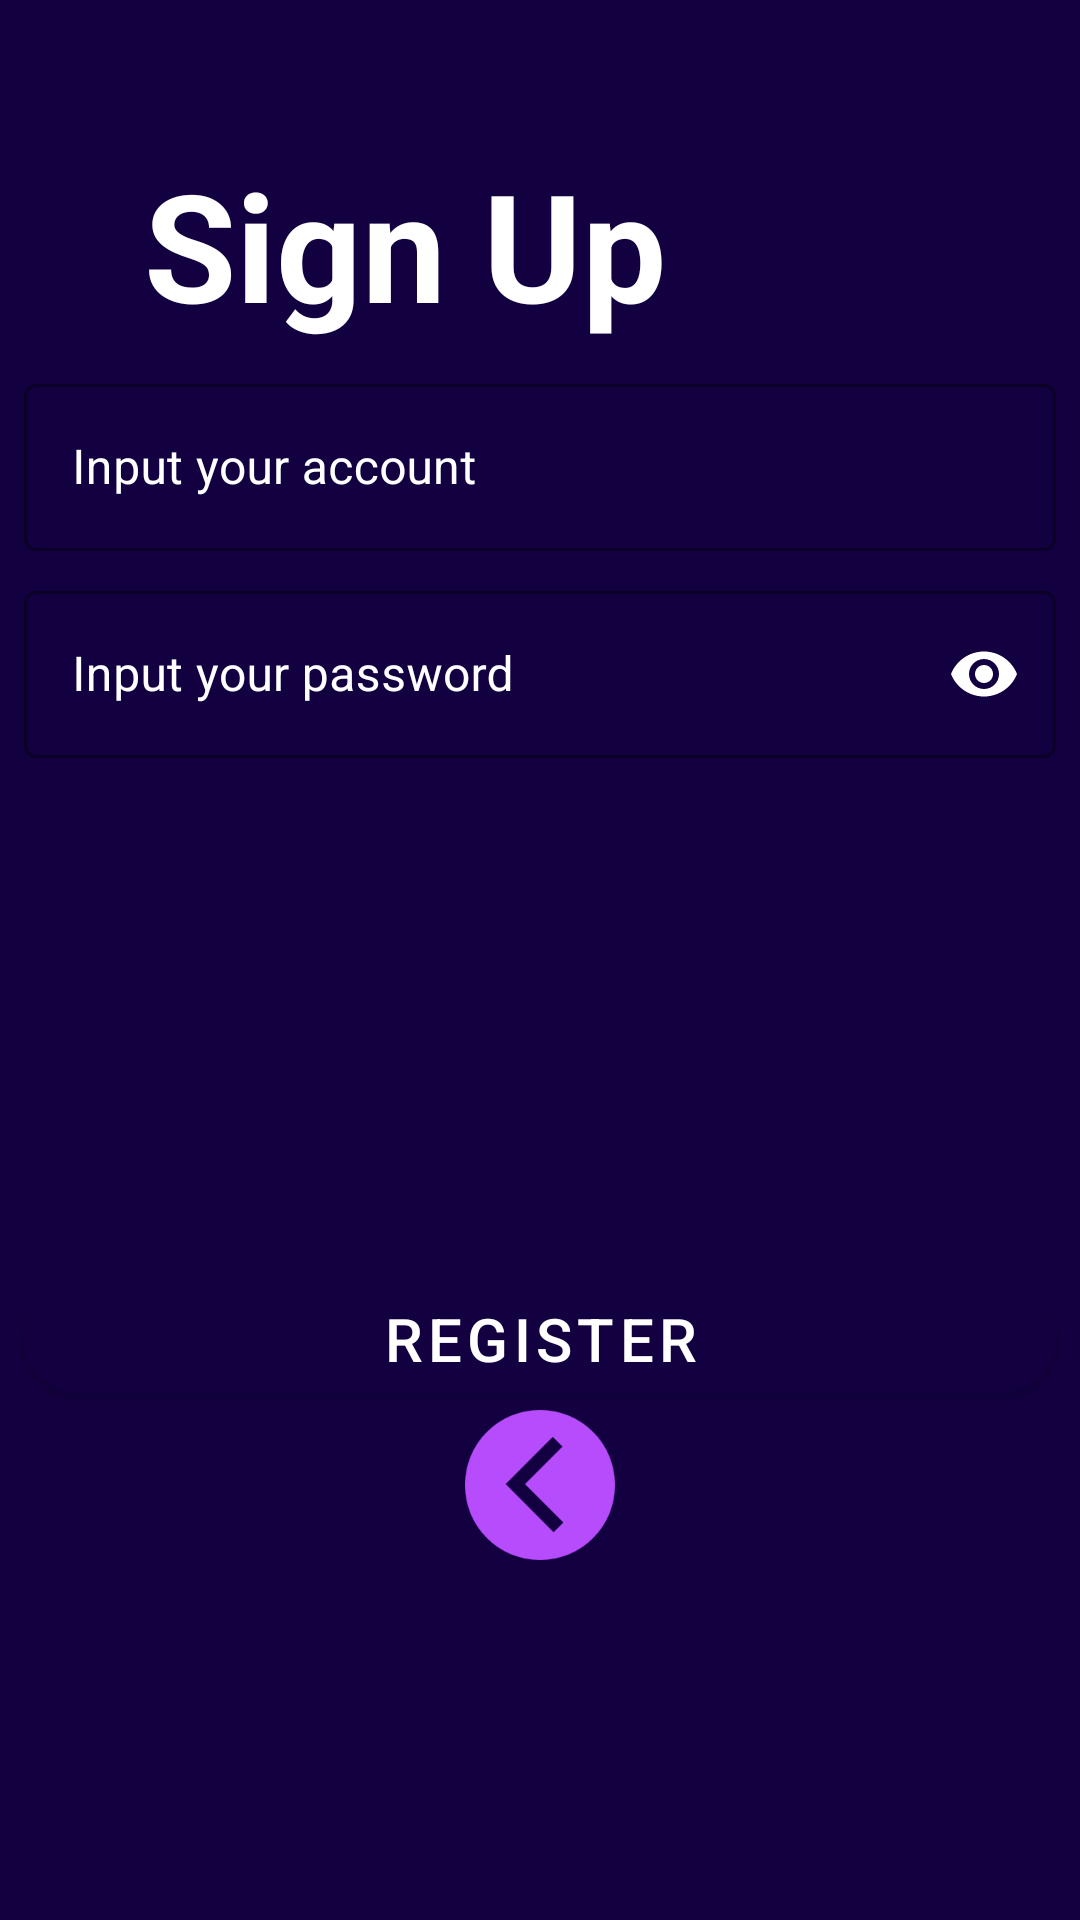

Here is an Android app screen rendered from its layout file. Give the layout XML and the strings, colors and styles it references.
<!-- AndroidManifest.xml: application theme Theme.LogIn -->
<!-- res/layout/activity_signin.xml -->
<?xml version="1.0" encoding="utf-8"?>
<androidx.constraintlayout.widget.ConstraintLayout xmlns:android="http://schemas.android.com/apk/res/android"
    xmlns:app="http://schemas.android.com/apk/res-auto"
    xmlns:tools="http://schemas.android.com/tools"
    android:layout_width="match_parent"
    android:layout_height="match_parent"
    android:background="@color/purple"
    tools:context=".Signin">

    <TextView
        android:id="@+id/title_textview"
        android:layout_width="wrap_content"
        android:layout_height="wrap_content"
        android:text="Sign Up"
        android:textColorHint="@color/white"
        android:textColor="@color/white"
        app:boxBackgroundColor="@android:color/white"
        android:textSize="50sp"
        android:textStyle="bold"
        app:layout_constraintStart_toStartOf="parent"
        app:layout_constraintTop_toTopOf="parent"
        android:layout_marginStart="48dp"
        android:layout_marginTop="48dp"/>

    <com.google.android.material.textfield.TextInputLayout
        android:id="@+id/account_textinputlayout"
        style="@style/text_input_greeting"
        android:layout_width="0dp"
        android:layout_height="wrap_content"
        app:hintTextColor="@color/white"
        app:boxStrokeWidth="1dp"
        android:textColorHint="@color/white"
        app:layout_constraintEnd_toEndOf="parent"
        app:boxStrokeColor="@color/white"
        app:layout_constraintStart_toStartOf="parent"
        app:layout_constraintTop_toBottomOf="@+id/title_textview"
        android:layout_marginTop="72dp"
        android:hint="Input your account"


        >

        <com.google.android.material.textfield.TextInputEditText
            android:id="@+id/account_edittext"
            android:layout_width="match_parent"
            android:layout_height="match_parent"
            android:inputType="text"
            android:maxLines="1"
            android:singleLine="true"
            android:textColor="@android:color/white"
            android:textColorHint="@android:color/white"
            app:layout_constraintStart_toStartOf="@id/account_textinputlayout"
            app:layout_constraintTop_toTopOf="@id/account_textinputlayout" />

    </com.google.android.material.textfield.TextInputLayout>

    <com.google.android.material.textfield.TextInputLayout
        android:id="@+id/password_textinputlayout"
        style="@style/text_input_greeting"
        android:layout_width="0dp"
        android:layout_height="wrap_content"
        app:layout_constraintEnd_toEndOf="parent"
        app:layout_constraintStart_toStartOf="parent"
        app:layout_constraintTop_toBottomOf="@id/account_textinputlayout"
        android:layout_marginTop="72dp"
        app:boxStrokeWidth="1dp"
        app:boxStrokeColor="@color/white"
        android:hint="Input your password"
        app:hintTextColor="@color/white"
        android:textColorHint="@color/white"
        app:passwordToggleEnabled="true"
        app:passwordToggleTint="@color/white">

        <com.google.android.material.textfield.TextInputEditText
            android:id="@+id/password_edittext"
            android:layout_width="match_parent"
            android:layout_height="match_parent"
            android:textColor="@color/white"
            android:inputType="textPassword"
            android:textColorHint="@color/white"
            android:maxLines="1"
            android:singleLine="true" />

    </com.google.android.material.textfield.TextInputLayout>

    <com.google.android.material.button.MaterialButton
        android:id="@+id/register_button"
        style="@style/button_greeting"
        android:layout_width="0dp"
        android:layout_height="wrap_content"
        android:text="Register"
        android:textColor="@color/white"
        android:textSize="20sp"
        app:background="@drawable/button_background"
        app:cornerRadius="20dp"
        app:layout_constraintStart_toStartOf="parent"
        app:layout_constraintEnd_toEndOf="parent"
        app:layout_constraintTop_toBottomOf="@+id/password_textinputlayout"
        app:layout_constraintBottom_toBottomOf="parent"
        android:layout_marginTop="32dp"
        android:paddingStart="32dp"
        android:paddingEnd="32dp" />
    <ImageView
        android:id="@+id/back_login2"
        android:layout_width="50dp"
        android:layout_height="60dp"
        android:src="@mipmap/back_left"
        app:layout_constraintBottom_toBottomOf="parent"
        app:layout_constraintEnd_toEndOf="parent"
        android:layout_marginTop="350dp"
        app:layout_constraintStart_toStartOf="parent"
        app:layout_constraintTop_toTopOf="parent"
        app:layout_goneMarginRight="600dp" />

    <ImageView
        android:id="@+id/rocket"
        android:layout_width="200dp"
        android:layout_height="200dp"
        android:src="@mipmap/rocket2"
        app:layout_constraintBottom_toBottomOf="parent"
        app:layout_constraintEnd_toEndOf="parent"

        app:layout_constraintStart_toStartOf="parent"
        app:layout_constraintTop_toTopOf="parent"
        app:layout_goneMarginRight="500dp" />






</androidx.constraintlayout.widget.ConstraintLayout>
<!-- resources referenced by this layout -->
<resources>
  <color name="purple">#130041</color>
  <color name="white">#FFFFFFFF</color>
  <!-- drawable button_background (drawable) -->
  <?xml version="1.0" encoding="utf-8"?>
  <selector xmlns:android="http://schemas.android.com/apk/res/android">
  <item>
      <shape android:shape="rectangle">
          <gradient android:startColor="@color/button_background_color" android:endColor="@color/button_background_end_color" android:angle="0"/>
      <corners android:radius="10dp"/>
      </shape>
  </item>
  </selector>
  <!-- mipmap back_left: png bitmap (mipmap-hdpi, 5822 bytes) -->
  <style name="button_greeting">
          <item name="android:layout_margin">8dp</item>
          <item name="android:gravity">center</item>
      </style>
  <style name="text_input_greeting" parent="Widget.MaterialComponents.TextInputLayout.OutlinedBox">
          <item name="android:layout_margin">8dp</item>
      </style>
  <style name="Theme.LogIn" parent="Theme.MaterialComponents.Light.NoActionBar">
          
          <item name="colorPrimary">#130041</item>
          <item name="colorPrimaryVariant">#130041</item>
          <item name="colorOnPrimary">@color/white</item>
          
          <item name="colorSecondary">@color/teal_200</item>
          <item name="colorSecondaryVariant">@color/teal_700</item>
          <item name="colorOnSecondary">@color/black</item>
          
          <item name="android:statusBarColor">?attr/colorPrimaryVariant</item>
          
      </style>
  <color name="button_background_color">#B74CFC</color>
  <color name="button_background_end_color">#6E58E2</color>
  <color name="teal_200">#FF03DAC5</color>
  <color name="teal_700">#FF018786</color>
  <color name="black">#FF000000</color>
</resources>
